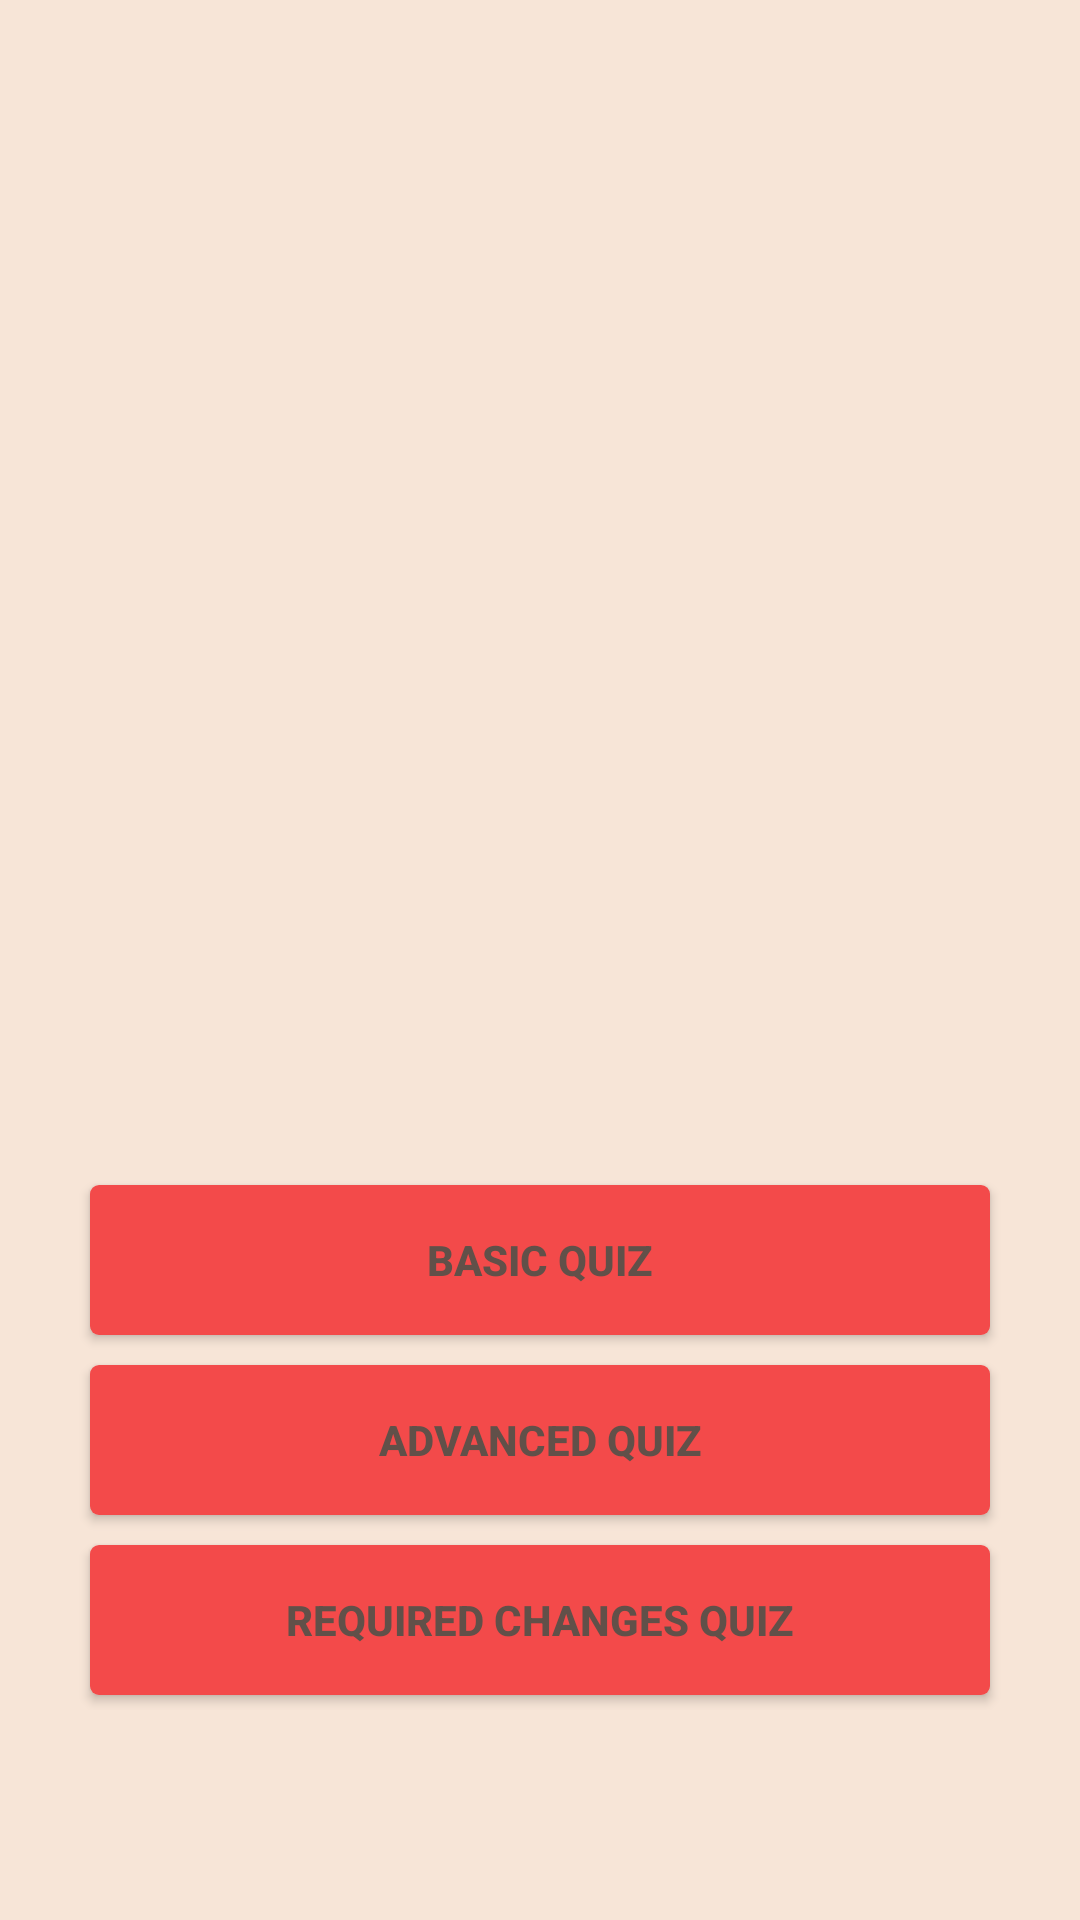

The Android layout XML behind this screen, and the referenced resources:
<!-- AndroidManifest.xml: activity theme Theme.AppCompat.NoActionBar -->
<!-- res/layout/activity_start.xml -->
<?xml version="1.0" encoding="utf-8"?>
<LinearLayout
    xmlns:android="http://schemas.android.com/apk/res/android"
    android:orientation="vertical"
    android:layout_width="match_parent"
    android:layout_height="match_parent"
    android:background="@color/backgroundColor">
    <ImageView
        android:layout_width="match_parent"
        android:layout_height="0dp"
        android:layout_weight="1"
        android:src="@drawable/fun_with_flags_logo"
        android:padding="@dimen/standard_padding"
        android:contentDescription="@string/img_activity_start"/>
    <RelativeLayout
        android:layout_width="match_parent"
        android:layout_height="0dp"
        android:layout_weight="1">
        <LinearLayout
            android:layout_width="wrap_content"
            android:layout_height="wrap_content"
            android:orientation="vertical"
            android:layout_centerInParent="true">
            <Button
                android:id="@+id/flags_button"
                android:layout_width="@dimen/buttons_width"
                android:layout_height="@dimen/buttons_height"
                android:text="@string/button_to_flag"
                android:onClick="goToFlag"
                android:layout_margin="@dimen/buttons_margin"
                style="@style/StartButtonStyle"/>
            <Button
                android:id="@+id/quiz_button"
                android:layout_width="@dimen/buttons_width"
                android:layout_height="@dimen/buttons_height"
                android:text="@string/button_to_quiz"
                android:onClick="goToQuiz"
                android:layout_margin="@dimen/buttons_margin"
                style="@style/StartButtonStyle"/>
            <Button
                android:id="@+id/required_button"
                android:layout_width="@dimen/buttons_width"
                android:layout_height="@dimen/buttons_height"
                android:text="@string/required_quiz"
                android:onClick="goToRequired"
                android:layout_margin="@dimen/buttons_margin"
                style="@style/StartButtonStyle"/>
        </LinearLayout>

    </RelativeLayout>


</LinearLayout>
<!-- resources referenced by this layout -->
<resources>
  <color name="backgroundColor">#F7E5D7</color>
  <dimen name="buttons_height">50dp</dimen>
  <dimen name="buttons_margin">5dp</dimen>
  <dimen name="buttons_width">300dp</dimen>
  <dimen name="standard_padding">10dp</dimen>
  <string name="button_to_flag">basic quiz</string>
  <string name="button_to_quiz">advanced quiz</string>
  <string name="img_activity_start">start screen picture</string>
  <string name="required_quiz">Required Changes Quiz</string>
  <style name="StartButtonStyle">
          <item name="android:textColor">@color/startButtonTextColor</item>
          <item name="android:background">@drawable/custom_button_start_screen</item>
          <item name="android:textStyle">bold</item>
      </style>
  <color name="startButtonTextColor">#615049</color>
  <!-- drawable custom_button_start_screen (drawable) -->
  <?xml version="1.0" encoding="utf-8"?>
  <selector
      xmlns:android="http://schemas.android.com/apk/res/android">
  
      <item android:state_pressed="true" >
          <shape>
              <gradient
                  android:startColor="@color/startButtonColor2"
                  android:endColor="@color/startButtonColor2"
                  android:angle="270" />
              <stroke
                  android:width="0dp"
                  android:color="@color/basicButtonColorOutline" />
              <corners
                  android:radius="3dp" />
              <padding
                  android:left="10dp"
                  android:top="10dp"
                  android:right="10dp"
                  android:bottom="10dp" />
          </shape>
      </item>
  
      <item android:state_focused="true" >
          <shape>
              <gradient
                  android:endColor="@color/startButtonColor1"
                  android:startColor="@color/startButtonColor1"
                  android:angle="270" />
              <stroke
                  android:width="0dp"
                  android:color="@color/basicButtonColorOutline" />
              <corners
                  android:radius="3dp" />
              <padding
                  android:left="10dp"
                  android:top="10dp"
                  android:right="10dp"
                  android:bottom="10dp" />
          </shape>
      </item>
  
      <item>
          <shape>
              <gradient
                  android:endColor="@color/startButtonColor1"
                  android:startColor="@color/startButtonColor1"
                  android:angle="270" />
              <stroke
                  android:width="0dp"
                  android:color="@color/basicButtonColorOutline" />
              <corners
                  android:radius="3dp" />
              <padding
                  android:left="10dp"
                  android:top="10dp"
                  android:right="10dp"
                  android:bottom="10dp" />
          </shape>
      </item>
  </selector>
  <color name="startButtonColor2">#C74651</color>
  <color name="basicButtonColorOutline">#65666b</color>
  <color name="startButtonColor1">#f34A4A</color>
</resources>
